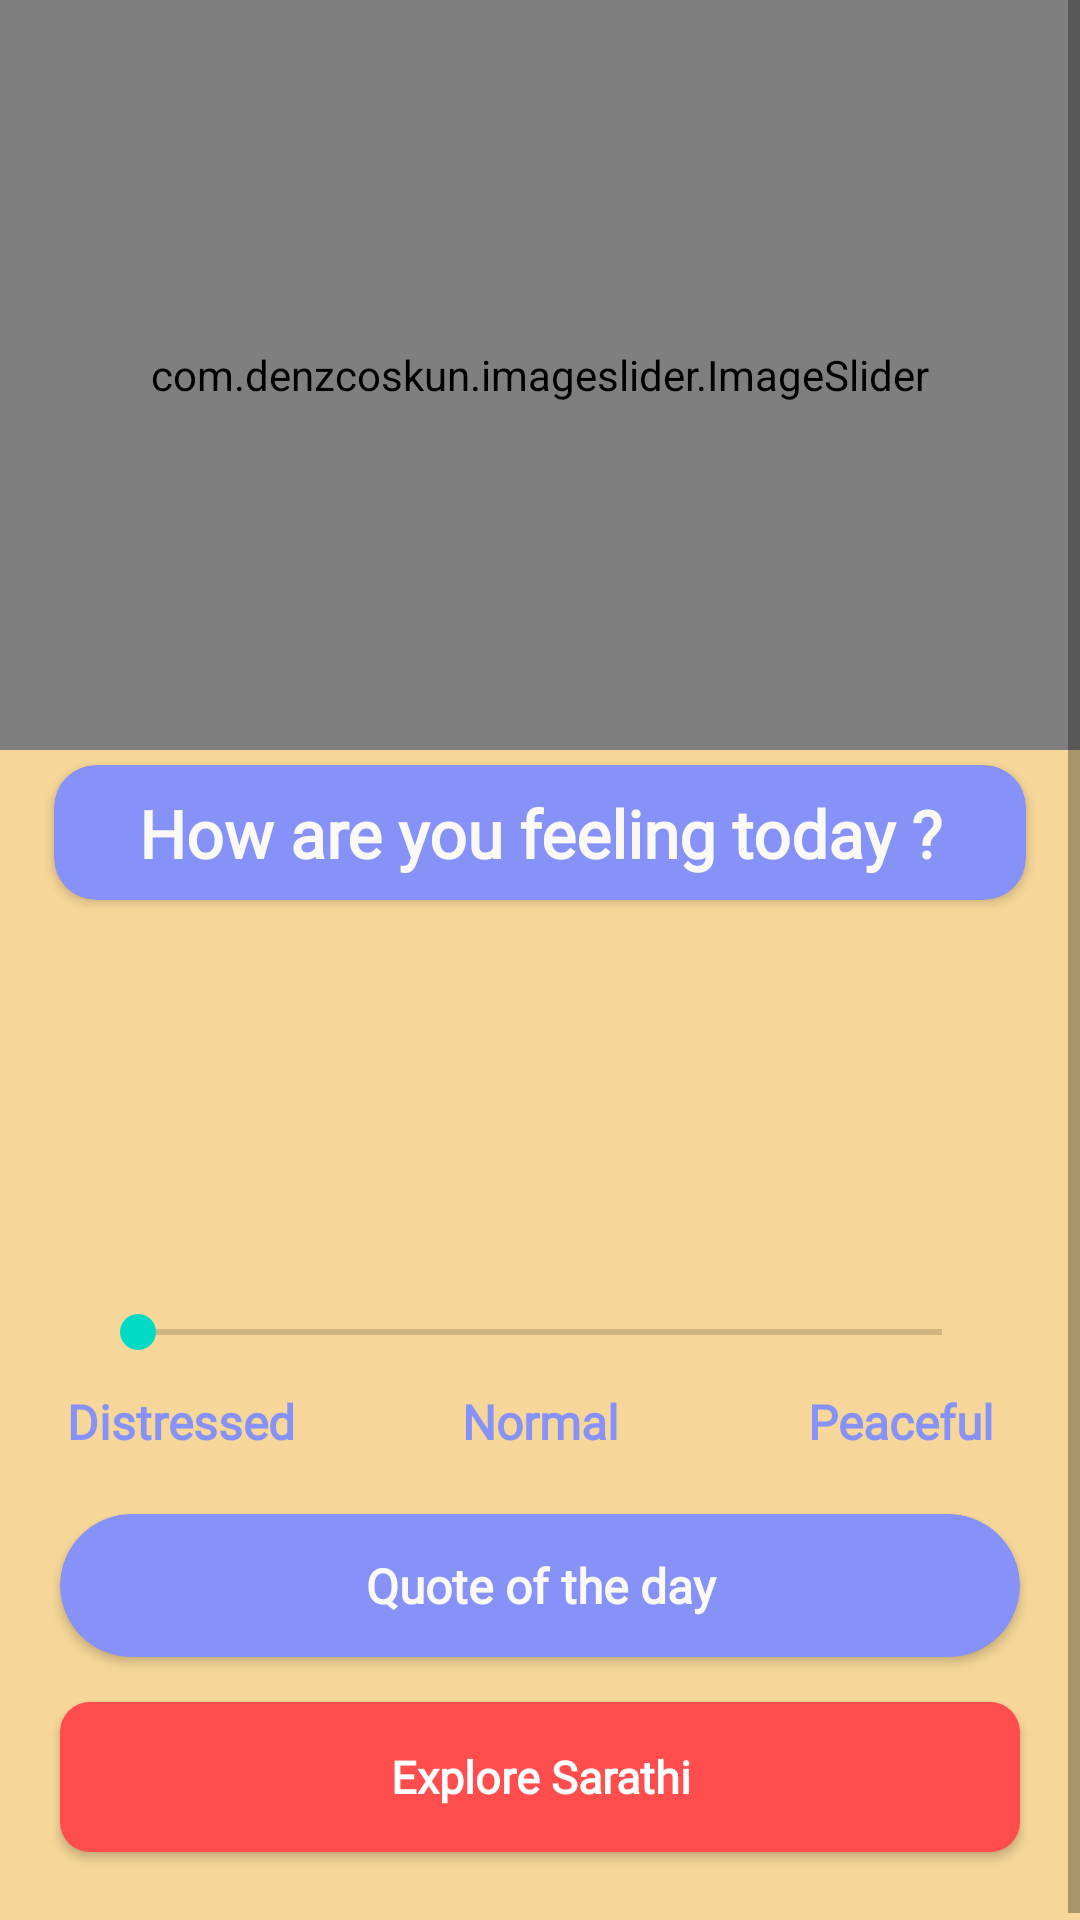

Write the Android layout XML for this screen, with the resource values it uses.
<!-- AndroidManifest.xml: application theme Theme.Sarathi -->
<!-- res/layout/activity_main.xml -->
<?xml version="1.0" encoding="utf-8"?>
<ScrollView xmlns:android="http://schemas.android.com/apk/res/android"
    xmlns:app="http://schemas.android.com/apk/res-auto"
    xmlns:tools="http://schemas.android.com/tools"
    android:layout_width="match_parent"
    android:layout_height="match_parent"
    android:background="@color/spiritualui"
    tools:context=".MainActivity">

    <androidx.constraintlayout.widget.ConstraintLayout
        android:layout_width="match_parent"
        android:layout_height="wrap_content"
        >

    <com.denzcoskun.imageslider.ImageSlider
        android:id="@+id/imageSlider"
        android:layout_width="match_parent"
        android:layout_height="250dp"
        android:padding="12dp"
        app:iss_auto_cycle="true"
        app:iss_corner_radius="18"
        app:iss_delay="4000"
        app:iss_period="5000"
        app:iss_title_background="@drawable/gradient"
        app:layout_constraintBottom_toTopOf="@id/howaruCv"
        app:layout_constraintLeft_toLeftOf="parent"
        app:layout_constraintRight_toRightOf="parent"
        app:layout_constraintTop_toTopOf="parent">

    </com.denzcoskun.imageslider.ImageSlider>


    <androidx.cardview.widget.CardView
        android:id="@+id/quotesCv"
        android:layout_width="match_parent"
        android:layout_height="wrap_content"
        android:layout_marginLeft="20dp"
        android:layout_marginTop="20dp"
        android:layout_marginRight="20dp"
        android:layout_weight=".5"
        android:backgroundTint="@color/lavender"
        app:cardCornerRadius="24sp"
        app:layout_constraintLeft_toLeftOf="parent"
        app:layout_constraintRight_toRightOf="parent"
        app:layout_constraintTop_toBottomOf="@+id/statesLL">

        <TextView
            android:id="@+id/quoteTv"
            android:layout_width="match_parent"
            android:layout_height="wrap_content"
            android:layout_marginLeft="5dp"
            android:layout_marginTop="5dp"
            android:layout_marginRight="5dp"
            android:fontFamily="@font/marko_one"
            android:gravity="center_horizontal"
            android:padding="8dp"
            android:text="@string/quote_of_the_day"
            android:textAlignment="center"
            android:textColor="@color/off_white"
            android:textSize="16sp"
            android:layout_marginBottom="5dp"
            android:textStyle="bold"
            app:layout_constraintLeft_toLeftOf="parent"
            app:layout_constraintRight_toRightOf="parent"
            app:layout_constraintTop_toBottomOf="@+id/statesLL">

        </TextView>
    </androidx.cardview.widget.CardView>


    <ImageView
        android:id="@+id/mentalStateIv"
        android:layout_width="160dp"
        android:layout_height="120dp"
        android:layout_marginTop="5dp"
        android:src="@drawable/facescale"
        app:layout_constraintLeft_toLeftOf="parent"
        app:layout_constraintRight_toRightOf="parent"
        app:layout_constraintTop_toBottomOf="@+id/howaruCv">

    </ImageView>

    <SeekBar
        android:id="@+id/seekbarForMstate"
        android:layout_width="300dp"
        android:layout_height="wrap_content"
        android:layout_alignParentBottom="true"
        android:layout_marginLeft="10dp"
        android:layout_marginTop="10dp"
        android:layout_marginRight="10dp"
        android:layout_marginBottom="18dp"
        android:progressTint="#ff4c4c"
        app:layout_constraintLeft_toLeftOf="parent"
        app:layout_constraintRight_toRightOf="parent"
        app:layout_constraintTop_toBottomOf="@id/mentalStateIv" />

    <LinearLayout
        android:id="@+id/statesLL"
        android:layout_width="match_parent"
        android:layout_height="wrap_content"
        android:layout_marginTop="10dp"
        android:orientation="horizontal"
        app:layout_constraintLeft_toLeftOf="parent"
        app:layout_constraintRight_toRightOf="parent"
        app:layout_constraintTop_toBottomOf="@id/seekbarForMstate">

        <TextView
            android:layout_width="0dp"
            android:layout_height="wrap_content"
            android:layout_weight="1"
            android:fontFamily="@font/marko_one"
            android:text="@string/distressed"
            android:textAlignment="center"
            android:textColor="@color/lavender"
            android:textSize="16sp"
            android:textStyle="bold">

        </TextView>

        <TextView
            android:layout_width="0dp"
            android:layout_height="wrap_content"
            android:layout_weight="1"
            android:fontFamily="@font/marko_one"
            android:text="@string/normal"
            android:textAlignment="center"
            android:textColor="@color/lavender"
            android:textSize="16sp"
            android:textStyle="bold">

        </TextView>

        <TextView
            android:layout_width="0dp"
            android:layout_height="wrap_content"
            android:layout_weight="1"
            android:fontFamily="@font/marko_one"
            android:text="@string/peaceful"
            android:textAlignment="center"
            android:textColor="@color/lavender"
            android:textSize="16sp"
            android:textStyle="bold">

        </TextView>
    </LinearLayout>

    <androidx.cardview.widget.CardView
        android:id="@+id/howaruCv"
        android:layout_width="match_parent"
        android:layout_height="45dp"
        android:layout_marginLeft="18dp"
        android:layout_marginTop="5dp"
        android:layout_marginRight="18dp"
        android:backgroundTint="@color/lavender"
        app:cardCornerRadius="14sp"
        app:layout_constraintBottom_toTopOf="@+id/mentalStateIv"
        app:layout_constraintLeft_toLeftOf="parent"
        app:layout_constraintRight_toRightOf="parent"

        app:layout_constraintTop_toBottomOf="@id/imageSlider">

        <TextView
            android:id="@+id/howAreYourTv"
            android:layout_width="match_parent"
            android:layout_height="wrap_content"
            android:layout_marginTop="5dp"
            android:fontFamily="@font/marko_one"
            android:padding="3dp"
            android:text="How are you feeling today ?"
            android:textAlignment="center"
            android:textColor="@color/off_white"
            android:textSize="22sp"
            android:textStyle="bold"
            app:layout_constraintLeft_toLeftOf="parent"
            app:layout_constraintRight_toRightOf="parent"
            tools:layout_editor_absoluteY="260dp">

        </TextView>
    </androidx.cardview.widget.CardView>


    <android.widget.Button
        android:id="@+id/exploreSarathiBtn"
        android:layout_width="match_parent"
        android:layout_height="50dp"
        android:layout_alignParentBottom="true"
        android:layout_marginLeft="20dp"
        android:layout_marginTop="15dp"
        android:layout_marginRight="20dp"
        android:layout_marginBottom="25dp"
        android:background="@drawable/buttonbackground"
        android:fontFamily="@font/marko_one"
        android:text="Explore Sarathi"
        android:textAllCaps="false"
        android:textColor="@color/white"
        android:textSize="15sp"
        android:textStyle="bold"
        app:layout_constraintBottom_toBottomOf="parent"
        app:layout_constraintLeft_toLeftOf="parent"
        app:layout_constraintRight_toRightOf="parent"
        app:layout_constraintTop_toBottomOf="@id/quotesCv">
    </android.widget.Button>
    </androidx.constraintlayout.widget.ConstraintLayout>


</ScrollView>
<!-- resources referenced by this layout -->
<resources>
  <color name="lavender">#8692f7</color>
  <color name="off_white">#FAF9F6</color>
  <color name="spiritualui">#f6d799</color>
  <color name="white">#FFFFFFFF</color>
  <!-- drawable buttonbackground (drawable) -->
  <?xml version="1.0" encoding="utf-8"?>
  <shape xmlns:android="http://schemas.android.com/apk/res/android"
      android:shape="rectangle">
  
      <solid android:color="#ff4c4c">
  
      </solid>
      <corners android:radius="10dp">
  
      </corners>
  
  </shape>
  <string name="distressed">Distressed</string>
  <string name="normal">Normal</string>
  <string name="peaceful">Peaceful</string>
  <string name="quote_of_the_day">Quote of the day</string>
  <style name="Theme.Sarathi" parent="Theme.MaterialComponents.Light.DarkActionBar">
          
          <item name="colorPrimary">@color/gold</item>
          <item name="colorPrimaryVariant">@color/gold</item>
          <item name="colorOnPrimary">@color/white</item>
          
          <item name="colorSecondary">@color/teal_200</item>
          <item name="colorSecondaryVariant">@color/teal_700</item>
          <item name="colorOnSecondary">@color/gold</item>
  
          
          <item name="android:statusBarColor" tools:targetApi="21">?attr/colorPrimaryVariant</item>
          
  
      </style>
  <color name="gold">#ffbf00</color>
  <color name="teal_200">#FF03DAC5</color>
  <color name="teal_700">#FF018786</color>
</resources>
